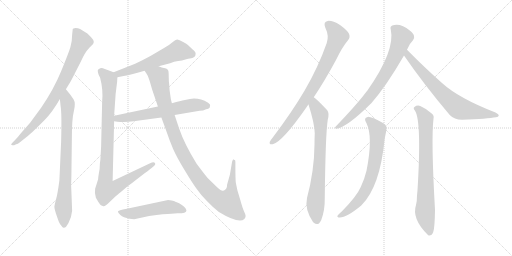
t = 0.00 s
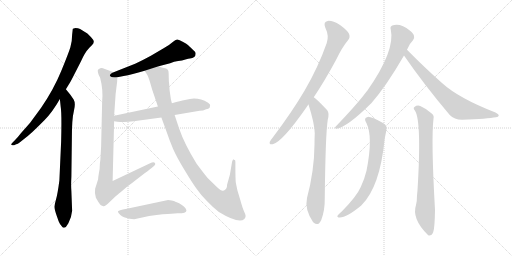
t = 2.26 s
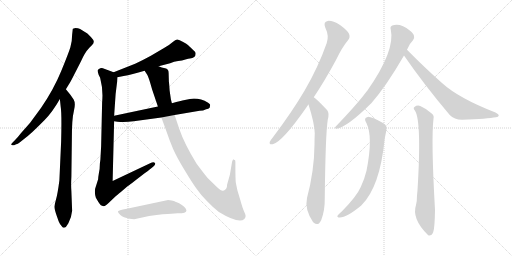
t = 4.51 s
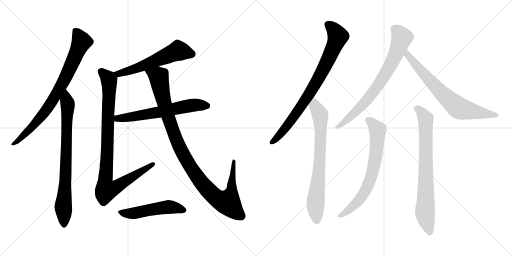
t = 6.77 s
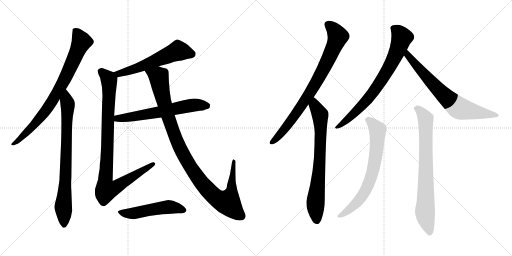
t = 9.03 s
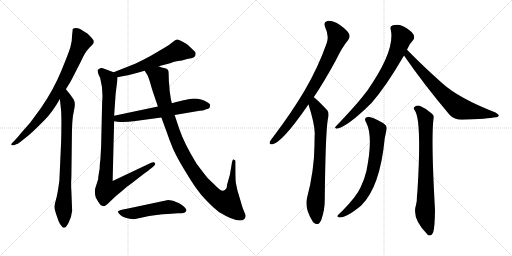
t = 11.29 s

The animated SVG that drew these frames (rendered in a browser with its animation timeline set to each time). Animation: 13 CSS @keyframes rules; one cycle of 11.29 s.

<svg version="1.1" viewBox="0 0 2048 1024" xmlns="http://www.w3.org/2000/svg">
  <g stroke="lightgray" stroke-dasharray="1,1" stroke-width="1" transform="scale(4, 4)">
    <line x1="0" y1="0" x2="256" y2="256"></line>
    <line x1="256" y1="0" x2="0" y2="256"></line>
    <line x1="128" y1="0" x2="128" y2="256"></line>
    <line x1="0" y1="128" x2="256" y2="128"></line>
    <line x1="256" y1="0" x2="512" y2="256"></line>
    <line x1="512" y1="0" x2="256" y2="256"></line>
    <line x1="384" y1="0" x2="384" y2="256"></line>
    <line x1="256" y1="128" x2="512" y2="128"></line>
  </g>
<g transform="scale(1, -1) translate(0, -850)">
   <style type="text/css">
    @keyframes keyframes0 {
      from {
       stroke: black;
       stroke-dashoffset: 811;
       stroke-width: 128;
       }
       73% {
       animation-timing-function: step-end;
       stroke: black;
       stroke-dashoffset: 0;
       stroke-width: 128;
       }
       to {
       stroke: black;
       stroke-width: 1024;
       }
       }
       #make-me-a-hanzi-animation-0 {
         animation: keyframes0 0.909993s both;
         animation-delay: 0.000000s;
         animation-timing-function: linear;
       }
    @keyframes keyframes1 {
      from {
       stroke: black;
       stroke-dashoffset: 791;
       stroke-width: 128;
       }
       72% {
       animation-timing-function: step-end;
       stroke: black;
       stroke-dashoffset: 0;
       stroke-width: 128;
       }
       to {
       stroke: black;
       stroke-width: 1024;
       }
       }
       #make-me-a-hanzi-animation-1 {
         animation: keyframes1 0.893717s both;
         animation-delay: 0.909993s;
         animation-timing-function: linear;
       }
    @keyframes keyframes2 {
      from {
       stroke: black;
       stroke-dashoffset: 579;
       stroke-width: 128;
       }
       65% {
       animation-timing-function: step-end;
       stroke: black;
       stroke-dashoffset: 0;
       stroke-width: 128;
       }
       to {
       stroke: black;
       stroke-width: 1024;
       }
       }
       #make-me-a-hanzi-animation-2 {
         animation: keyframes2 0.721191s both;
         animation-delay: 1.803710s;
         animation-timing-function: linear;
       }
    @keyframes keyframes3 {
      from {
       stroke: black;
       stroke-dashoffset: 958;
       stroke-width: 128;
       }
       76% {
       animation-timing-function: step-end;
       stroke: black;
       stroke-dashoffset: 0;
       stroke-width: 128;
       }
       to {
       stroke: black;
       stroke-width: 1024;
       }
       }
       #make-me-a-hanzi-animation-3 {
         animation: keyframes3 1.029622s both;
         animation-delay: 2.524901s;
         animation-timing-function: linear;
       }
    @keyframes keyframes4 {
      from {
       stroke: black;
       stroke-dashoffset: 626;
       stroke-width: 128;
       }
       67% {
       animation-timing-function: step-end;
       stroke: black;
       stroke-dashoffset: 0;
       stroke-width: 128;
       }
       to {
       stroke: black;
       stroke-width: 1024;
       }
       }
       #make-me-a-hanzi-animation-4 {
         animation: keyframes4 0.759440s both;
         animation-delay: 3.554523s;
         animation-timing-function: linear;
       }
    @keyframes keyframes5 {
      from {
       stroke: black;
       stroke-dashoffset: 1071;
       stroke-width: 128;
       }
       78% {
       animation-timing-function: step-end;
       stroke: black;
       stroke-dashoffset: 0;
       stroke-width: 128;
       }
       to {
       stroke: black;
       stroke-width: 1024;
       }
       }
       #make-me-a-hanzi-animation-5 {
         animation: keyframes5 1.121582s both;
         animation-delay: 4.313963s;
         animation-timing-function: linear;
       }
    @keyframes keyframes6 {
      from {
       stroke: black;
       stroke-dashoffset: 518;
       stroke-width: 128;
       }
       63% {
       animation-timing-function: step-end;
       stroke: black;
       stroke-dashoffset: 0;
       stroke-width: 128;
       }
       to {
       stroke: black;
       stroke-width: 1024;
       }
       }
       #make-me-a-hanzi-animation-6 {
         animation: keyframes6 0.671549s both;
         animation-delay: 5.435545s;
         animation-timing-function: linear;
       }
    @keyframes keyframes7 {
      from {
       stroke: black;
       stroke-dashoffset: 819;
       stroke-width: 128;
       }
       73% {
       animation-timing-function: step-end;
       stroke: black;
       stroke-dashoffset: 0;
       stroke-width: 128;
       }
       to {
       stroke: black;
       stroke-width: 1024;
       }
       }
       #make-me-a-hanzi-animation-7 {
         animation: keyframes7 0.916504s both;
         animation-delay: 6.107094s;
         animation-timing-function: linear;
       }
    @keyframes keyframes8 {
      from {
       stroke: black;
       stroke-dashoffset: 747;
       stroke-width: 128;
       }
       71% {
       animation-timing-function: step-end;
       stroke: black;
       stroke-dashoffset: 0;
       stroke-width: 128;
       }
       to {
       stroke: black;
       stroke-width: 1024;
       }
       }
       #make-me-a-hanzi-animation-8 {
         animation: keyframes8 0.857910s both;
         animation-delay: 7.023598s;
         animation-timing-function: linear;
       }
    @keyframes keyframes9 {
      from {
       stroke: black;
       stroke-dashoffset: 757;
       stroke-width: 128;
       }
       71% {
       animation-timing-function: step-end;
       stroke: black;
       stroke-dashoffset: 0;
       stroke-width: 128;
       }
       to {
       stroke: black;
       stroke-width: 1024;
       }
       }
       #make-me-a-hanzi-animation-9 {
         animation: keyframes9 0.866048s both;
         animation-delay: 7.881508s;
         animation-timing-function: linear;
       }
    @keyframes keyframes10 {
      from {
       stroke: black;
       stroke-dashoffset: 719;
       stroke-width: 128;
       }
       70% {
       animation-timing-function: step-end;
       stroke: black;
       stroke-dashoffset: 0;
       stroke-width: 128;
       }
       to {
       stroke: black;
       stroke-width: 1024;
       }
       }
       #make-me-a-hanzi-animation-10 {
         animation: keyframes10 0.835124s both;
         animation-delay: 8.747556s;
         animation-timing-function: linear;
       }
    @keyframes keyframes11 {
      from {
       stroke: black;
       stroke-dashoffset: 708;
       stroke-width: 128;
       }
       70% {
       animation-timing-function: step-end;
       stroke: black;
       stroke-dashoffset: 0;
       stroke-width: 128;
       }
       to {
       stroke: black;
       stroke-width: 1024;
       }
       }
       #make-me-a-hanzi-animation-11 {
         animation: keyframes11 0.826172s both;
         animation-delay: 9.582680s;
         animation-timing-function: linear;
       }
    @keyframes keyframes12 {
      from {
       stroke: black;
       stroke-dashoffset: 770;
       stroke-width: 128;
       }
       71% {
       animation-timing-function: step-end;
       stroke: black;
       stroke-dashoffset: 0;
       stroke-width: 128;
       }
       to {
       stroke: black;
       stroke-width: 1024;
       }
       }
       #make-me-a-hanzi-animation-12 {
         animation: keyframes12 0.876628s both;
         animation-delay: 10.408852s;
         animation-timing-function: linear;
       }
</style>
<path d="M 263.5 493.5 L 274.5 511.5 Q 281.5 521.5 298.5 555.5 L 324.5 606.5 Q 339.5 640.5 356.5 658.5 L 367.5 669.5 Q 379.5 680.5 372.5 691.5 Q 365.5 701.5 349.5 716.5 Q 328.5 730.5 320.5 734.5 Q 312.5 738.5 301.5 738.5 L 291.5 735.5 Q 290.5 733.5 290.5 729.5 L 288.5 711.5 Q 288.5 684.5 281.5 661.5 Q 274.5 638.5 244.5 565.5 Q 214.5 492.5 164.5 419.5 L 120.5 359.5 L 83.5 317.5 Q 71.5 301.5 57.5 287.5 L 50.5 280.5 Q 41.5 272.5 46.5 270.5 Q 51.5 267.5 56.5 269.5 L 64.5 273.5 Q 72.5 274.5 88.5 288.5 Q 113.5 307.5 129.5 322.5 Q 145.5 337.5 177.5 369.5 Q 209.5 401.5 239.5 454.5 L 263.5 493.5 Z" fill="lightgray"></path> 
<path d="M 288.5 7.5 L 285.5 85.5 Q 283.5 110.5 285.5 143.5 L 287.5 301.5 Q 287.5 374.5 295.5 406.5 Q 303.5 437.5 294.5 452.5 L 281.5 471.5 L 263.5 493.5 C 244.5 516.5 236.5 484.5 239.5 454.5 L 242.5 425.5 Q 247.5 397.5 244.5 283.5 L 237.5 128.5 Q 230.5 75.5 224.5 54.5 Q 218.5 32.5 217.5 23.5 Q 217.5 13.5 227.5 -14.5 L 234.5 -34.5 Q 238.5 -44.5 245.5 -52.5 Q 251.5 -62.5 255.5 -60.5 Q 259.5 -59.5 263.5 -57.5 L 273.5 -42.5 Q 286.5 -17.5 288.5 7.5 Z" fill="lightgray"></path> 
<path d="M 634.5 585.5 L 680.5 597.5 Q 696.5 604.5 712.5 606.5 Q 728.5 608.5 741.5 612.5 Q 754.5 616.5 759.5 616.5 Q 782.5 618.5 782.5 635.5 Q 783.5 642.5 769.5 653.5 Q 753.5 669.5 750.5 671.5 Q 748.5 673.5 732.5 682.5 Q 716.5 691.5 709.5 692.5 Q 702.5 692.5 688.5 680.5 Q 675.5 668.5 654.5 657.5 L 603.5 627.5 Q 576.5 612.5 540.5 595.5 L 454.5 561.5 C 426.5 550.5 440.5 535.5 469.5 541.5 L 494.5 546.5 Q 526.5 551.5 578.5 567.5 L 634.5 585.5 Z" fill="lightgray"></path> 
<path d="M 454.5 561.5 L 411.5 577.5 Q 402.5 579.5 394.5 573.5 Q 387.5 572.5 394.5 551.5 L 400.5 539.5 Q 413.5 490.5 408.5 441.5 L 404.5 265.5 L 401.5 211.5 L 399.5 196.5 Q 399.5 174.5 395.5 157.5 Q 392.5 140.5 392.5 133.5 L 380.5 95.5 Q 377.5 76.5 383.5 59.5 L 393.5 42.5 Q 401.5 30.5 403.5 29.5 L 413.5 25.5 Q 418.5 22.5 437.5 41.5 L 460.5 63.5 Q 465.5 68.5 484.5 83.5 L 512.5 107.5 Q 514.5 107.5 543.5 130.5 L 578.5 157.5 Q 603.5 175.5 613.5 184.5 Q 624.5 193.5 619.5 198.5 Q 615.5 203.5 600.5 197.5 L 450.5 126.5 L 456.5 365.5 L 456.5 387.5 L 462.5 474.5 L 468.5 523.5 L 469.5 541.5 C 470.5 555.5 470.5 555.5 454.5 561.5 Z" fill="lightgray"></path> 
<path d="M 456.5 365.5 L 469.5 363.5 Q 500.5 360.5 534.5 365.5 L 645.5 380.5 L 698.5 390.5 L 798.5 407.5 Q 812.5 407.5 824.5 413.5 Q 834.5 415.5 838.5 419.5 Q 840.5 427.5 840.5 430.5 Q 841.5 432.5 832.5 439.5 Q 796.5 460.5 759.5 454.5 L 729.5 448.5 Q 727.5 448.5 687.5 437.5 L 631.5 424.5 L 456.5 387.5 C 427.5 381.5 426.5 370.5 456.5 365.5 Z" fill="lightgray"></path> 
<path d="M 675.5 523.5 L 674.5 558.5 Q 674.5 575.5 660.5 577.5 Q 646.5 579.5 634.5 585.5 C 605.5 594.5 563.5 593.5 578.5 567.5 L 589.5 550.5 Q 594.5 542.5 608.5 492.5 L 631.5 424.5 L 645.5 380.5 L 664.5 328.5 Q 678.5 287.5 692.5 254.5 Q 707.5 220.5 737.5 171.5 Q 767.5 121.5 785.5 96.5 Q 803.5 70.5 828.5 45.5 Q 853.5 19.5 875.5 2.5 Q 956.5 -46.5 977.5 -25.5 Q 982.5 -19.5 982.5 -13.5 Q 982.5 -7.5 975.5 6.5 Q 969.5 20.5 961.5 49.5 L 949.5 89.5 L 943.5 118.5 Q 941.5 129.5 941.5 188.5 L 941.5 203.5 Q 942.5 211.5 935.5 211.5 Q 933.5 216.5 928.5 204.5 L 919.5 151.5 L 908.5 112.5 Q 908.5 90.5 892.5 87.5 Q 885.5 85.5 868.5 101.5 L 830.5 138.5 Q 815.5 156.5 786.5 195.5 Q 737.5 274.5 716.5 336.5 L 698.5 390.5 L 687.5 437.5 L 683.5 453.5 L 678.5 488.5 Q 676.5 519.5 675.5 523.5 Z" fill="lightgray"></path> 
<path d="M 518.5 -24.5 L 536.5 -26.5 L 596.5 -13.5 Q 660.5 -4.5 685.5 -4.5 L 710.5 -2.5 Q 729.5 -2.5 737.5 -0.5 Q 754.5 6.5 736.5 23.5 Q 728.5 31.5 716.5 37.5 Q 704.5 43.5 701.5 43.5 Q 697.5 46.5 686.5 48.5 L 672.5 50.5 L 507.5 15.5 Q 471.5 8.5 471.5 4.5 Q 471.5 -0.5 481.5 -9.5 Q 492.5 -19.5 518.5 -24.5 Z" fill="lightgray"></path> 
<path d="M 1255.0 461.5 Q 1298.0 525.5 1344.0 610.5 Q 1369.0 662.5 1392.0 689.5 Q 1402.0 701.5 1396.0 715.5 Q 1390.0 728.5 1360.0 750.5 Q 1330.0 768.5 1311.0 766.5 Q 1292.0 763.5 1301.0 740.5 Q 1317.0 707.5 1307.0 678.5 Q 1273.0 581.5 1218.0 487.5 Q 1166.0 399.5 1091.0 300.5 Q 1081.0 288.5 1079.0 282.5 Q 1076.0 269.5 1091.0 273.5 Q 1130.0 283.5 1226.0 421.5 Q 1230.0 427.5 1234.0 432.5 L 1255.0 461.5 Z" fill="lightgray"></path> 
<path d="M 1234.0 432.5 Q 1258.0 357.5 1259.0 317.5 Q 1258.0 295.5 1258.0 272.5 Q 1257.0 166.5 1228.0 58.5 Q 1218.0 13.5 1252.0 -37.5 Q 1253.0 -37.5 1255.0 -40.5 Q 1273.0 -56.5 1285.0 -29.5 Q 1300.0 10.5 1299.0 57.5 Q 1302.0 313.5 1311.0 371.5 Q 1318.0 398.5 1309.0 409.5 Q 1264.0 457.5 1255.0 461.5 C 1231.0 480.5 1225.0 461.5 1234.0 432.5 Z" fill="lightgray"></path> 
<path d="M 1628.0 651.5 Q 1637.0 675.5 1652.0 689.5 Q 1659.0 696.5 1656.0 706.5 Q 1655.0 716.5 1639.0 728.5 Q 1603.0 758.5 1569.0 748.5 Q 1559.0 744.5 1563.0 732.5 Q 1582.0 648.5 1469.0 487.5 Q 1466.0 484.5 1464.0 481.5 Q 1430.0 435.5 1343.0 344.5 Q 1336.0 337.5 1346.0 335.5 Q 1388.0 341.5 1486.0 438.5 Q 1546.0 507.5 1616.0 628.5 L 1628.0 651.5 Z" fill="lightgray"></path> 
<path d="M 1616.0 628.5 Q 1695.0 513.5 1799.0 390.5 Q 1817.0 371.5 1848.0 371.5 Q 1951.0 375.5 1984.0 381.5 Q 1994.0 382.5 1995.0 388.5 Q 1996.0 392.5 1982.0 400.5 Q 1835.0 457.5 1768.0 518.5 Q 1702.0 576.5 1628.0 651.5 C 1607.0 672.5 1599.0 653.5 1616.0 628.5 Z" fill="lightgray"></path> 
<path d="M 1466.0 357.5 Q 1493.0 303.5 1466.0 167.5 Q 1459.0 137.5 1443.0 102.5 Q 1427.0 65.5 1368.0 5.5 Q 1353.0 -6.5 1350.0 -12.5 Q 1347.0 -19.5 1359.0 -19.5 Q 1387.0 -19.5 1445.0 28.5 Q 1520.0 101.5 1539.0 297.5 Q 1543.0 316.5 1545.0 327.5 Q 1552.0 346.5 1532.0 358.5 Q 1486.0 383.5 1471.0 382.5 Q 1452.0 379.5 1466.0 357.5 Z" fill="lightgray"></path> 
<path d="M 1660.0 407.5 Q 1687.0 365.5 1670.0 89.5 L 1668.0 68.5 Q 1668.0 43.5 1664.0 30.5 Q 1646.0 -23.5 1710.0 -87.5 Q 1711.0 -88.5 1715.0 -91.5 Q 1728.0 -92.5 1733.0 -77.5 Q 1739.0 -59.5 1740.0 10.5 Q 1724.0 292.5 1734.0 375.5 Q 1737.0 388.5 1728.0 395.5 Q 1703.0 417.5 1681.0 426.5 Q 1668.0 430.5 1658.0 422.5 Q 1651.0 418.5 1660.0 407.5 Z" fill="lightgray"></path> 
      <clipPath id="make-me-a-hanzi-clip-0">
      <path d="M 263.5 493.5 L 274.5 511.5 Q 281.5 521.5 298.5 555.5 L 324.5 606.5 Q 339.5 640.5 356.5 658.5 L 367.5 669.5 Q 379.5 680.5 372.5 691.5 Q 365.5 701.5 349.5 716.5 Q 328.5 730.5 320.5 734.5 Q 312.5 738.5 301.5 738.5 L 291.5 735.5 Q 290.5 733.5 290.5 729.5 L 288.5 711.5 Q 288.5 684.5 281.5 661.5 Q 274.5 638.5 244.5 565.5 Q 214.5 492.5 164.5 419.5 L 120.5 359.5 L 83.5 317.5 Q 71.5 301.5 57.5 287.5 L 50.5 280.5 Q 41.5 272.5 46.5 270.5 Q 51.5 267.5 56.5 269.5 L 64.5 273.5 Q 72.5 274.5 88.5 288.5 Q 113.5 307.5 129.5 322.5 Q 145.5 337.5 177.5 369.5 Q 209.5 401.5 239.5 454.5 L 263.5 493.5 Z" fill="lightgray"></path>
      </clipPath>
      <path clip-path="url(#make-me-a-hanzi-clip-0)" d="M 298.5 731.5 L 326.5 684.5 L 240.5 498.5 L 175.5 397.5 L 76.5 289.5 L 51.5 274.5 " fill="none" id="make-me-a-hanzi-animation-0" stroke-dasharray="683 1366" stroke-linecap="round"></path>

      <clipPath id="make-me-a-hanzi-clip-1">
      <path d="M 288.5 7.5 L 285.5 85.5 Q 283.5 110.5 285.5 143.5 L 287.5 301.5 Q 287.5 374.5 295.5 406.5 Q 303.5 437.5 294.5 452.5 L 281.5 471.5 L 263.5 493.5 C 244.5 516.5 236.5 484.5 239.5 454.5 L 242.5 425.5 Q 247.5 397.5 244.5 283.5 L 237.5 128.5 Q 230.5 75.5 224.5 54.5 Q 218.5 32.5 217.5 23.5 Q 217.5 13.5 227.5 -14.5 L 234.5 -34.5 Q 238.5 -44.5 245.5 -52.5 Q 251.5 -62.5 255.5 -60.5 Q 259.5 -59.5 263.5 -57.5 L 273.5 -42.5 Q 286.5 -17.5 288.5 7.5 Z" fill="lightgray"></path>
      </clipPath>
      <path clip-path="url(#make-me-a-hanzi-clip-1)" d="M 263.5 484.5 L 271.5 420.5 L 260.5 105.5 L 252.5 23.5 L 255.5 -49.5 " fill="none" id="make-me-a-hanzi-animation-1" stroke-dasharray="663 1326" stroke-linecap="round"></path>

      <clipPath id="make-me-a-hanzi-clip-2">
      <path d="M 634.5 585.5 L 680.5 597.5 Q 696.5 604.5 712.5 606.5 Q 728.5 608.5 741.5 612.5 Q 754.5 616.5 759.5 616.5 Q 782.5 618.5 782.5 635.5 Q 783.5 642.5 769.5 653.5 Q 753.5 669.5 750.5 671.5 Q 748.5 673.5 732.5 682.5 Q 716.5 691.5 709.5 692.5 Q 702.5 692.5 688.5 680.5 Q 675.5 668.5 654.5 657.5 L 603.5 627.5 Q 576.5 612.5 540.5 595.5 L 454.5 561.5 C 426.5 550.5 440.5 535.5 469.5 541.5 L 494.5 546.5 Q 526.5 551.5 578.5 567.5 L 634.5 585.5 Z" fill="lightgray"></path>
      </clipPath>
      <path clip-path="url(#make-me-a-hanzi-clip-2)" d="M 766.5 634.5 L 712.5 647.5 L 534.5 572.5 L 474.5 555.5 L 463.5 560.5 " fill="none" id="make-me-a-hanzi-animation-2" stroke-dasharray="451 902" stroke-linecap="round"></path>

      <clipPath id="make-me-a-hanzi-clip-3">
      <path d="M 454.5 561.5 L 411.5 577.5 Q 402.5 579.5 394.5 573.5 Q 387.5 572.5 394.5 551.5 L 400.5 539.5 Q 413.5 490.5 408.5 441.5 L 404.5 265.5 L 401.5 211.5 L 399.5 196.5 Q 399.5 174.5 395.5 157.5 Q 392.5 140.5 392.5 133.5 L 380.5 95.5 Q 377.5 76.5 383.5 59.5 L 393.5 42.5 Q 401.5 30.5 403.5 29.5 L 413.5 25.5 Q 418.5 22.5 437.5 41.5 L 460.5 63.5 Q 465.5 68.5 484.5 83.5 L 512.5 107.5 Q 514.5 107.5 543.5 130.5 L 578.5 157.5 Q 603.5 175.5 613.5 184.5 Q 624.5 193.5 619.5 198.5 Q 615.5 203.5 600.5 197.5 L 450.5 126.5 L 456.5 365.5 L 456.5 387.5 L 462.5 474.5 L 468.5 523.5 L 469.5 541.5 C 470.5 555.5 470.5 555.5 454.5 561.5 Z" fill="lightgray"></path>
      </clipPath>
      <path clip-path="url(#make-me-a-hanzi-clip-3)" d="M 404.5 563.5 L 436.5 529.5 L 420.5 117.5 L 425.5 90.5 L 459.5 98.5 L 613.5 192.5 " fill="none" id="make-me-a-hanzi-animation-3" stroke-dasharray="830 1660" stroke-linecap="round"></path>

      <clipPath id="make-me-a-hanzi-clip-4">
      <path d="M 456.5 365.5 L 469.5 363.5 Q 500.5 360.5 534.5 365.5 L 645.5 380.5 L 698.5 390.5 L 798.5 407.5 Q 812.5 407.5 824.5 413.5 Q 834.5 415.5 838.5 419.5 Q 840.5 427.5 840.5 430.5 Q 841.5 432.5 832.5 439.5 Q 796.5 460.5 759.5 454.5 L 729.5 448.5 Q 727.5 448.5 687.5 437.5 L 631.5 424.5 L 456.5 387.5 C 427.5 381.5 426.5 370.5 456.5 365.5 Z" fill="lightgray"></path>
      </clipPath>
      <path clip-path="url(#make-me-a-hanzi-clip-4)" d="M 464.5 371.5 L 470.5 377.5 L 607.5 396.5 L 769.5 429.5 L 827.5 427.5 " fill="none" id="make-me-a-hanzi-animation-4" stroke-dasharray="498 996" stroke-linecap="round"></path>

      <clipPath id="make-me-a-hanzi-clip-5">
      <path d="M 675.5 523.5 L 674.5 558.5 Q 674.5 575.5 660.5 577.5 Q 646.5 579.5 634.5 585.5 C 605.5 594.5 563.5 593.5 578.5 567.5 L 589.5 550.5 Q 594.5 542.5 608.5 492.5 L 631.5 424.5 L 645.5 380.5 L 664.5 328.5 Q 678.5 287.5 692.5 254.5 Q 707.5 220.5 737.5 171.5 Q 767.5 121.5 785.5 96.5 Q 803.5 70.5 828.5 45.5 Q 853.5 19.5 875.5 2.5 Q 956.5 -46.5 977.5 -25.5 Q 982.5 -19.5 982.5 -13.5 Q 982.5 -7.5 975.5 6.5 Q 969.5 20.5 961.5 49.5 L 949.5 89.5 L 943.5 118.5 Q 941.5 129.5 941.5 188.5 L 941.5 203.5 Q 942.5 211.5 935.5 211.5 Q 933.5 216.5 928.5 204.5 L 919.5 151.5 L 908.5 112.5 Q 908.5 90.5 892.5 87.5 Q 885.5 85.5 868.5 101.5 L 830.5 138.5 Q 815.5 156.5 786.5 195.5 Q 737.5 274.5 716.5 336.5 L 698.5 390.5 L 687.5 437.5 L 683.5 453.5 L 678.5 488.5 Q 676.5 519.5 675.5 523.5 Z" fill="lightgray"></path>
      </clipPath>
      <path clip-path="url(#make-me-a-hanzi-clip-5)" d="M 586.5 566.5 L 633.5 544.5 L 672.5 382.5 L 713.5 271.5 L 746.5 208.5 L 822.5 100.5 L 859.5 63.5 L 898.5 42.5 L 912.5 42.5 L 924.5 74.5 L 935.5 204.5 " fill="none" id="make-me-a-hanzi-animation-5" stroke-dasharray="943 1886" stroke-linecap="round"></path>

      <clipPath id="make-me-a-hanzi-clip-6">
      <path d="M 518.5 -24.5 L 536.5 -26.5 L 596.5 -13.5 Q 660.5 -4.5 685.5 -4.5 L 710.5 -2.5 Q 729.5 -2.5 737.5 -0.5 Q 754.5 6.5 736.5 23.5 Q 728.5 31.5 716.5 37.5 Q 704.5 43.5 701.5 43.5 Q 697.5 46.5 686.5 48.5 L 672.5 50.5 L 507.5 15.5 Q 471.5 8.5 471.5 4.5 Q 471.5 -0.5 481.5 -9.5 Q 492.5 -19.5 518.5 -24.5 Z" fill="lightgray"></path>
      </clipPath>
      <path clip-path="url(#make-me-a-hanzi-clip-6)" d="M 475.5 2.5 L 539.5 -2.5 L 675.5 22.5 L 733.5 11.5 " fill="none" id="make-me-a-hanzi-animation-6" stroke-dasharray="390 780" stroke-linecap="round"></path>

      <clipPath id="make-me-a-hanzi-clip-7">
      <path d="M 1255.0 461.5 Q 1298.0 525.5 1344.0 610.5 Q 1369.0 662.5 1392.0 689.5 Q 1402.0 701.5 1396.0 715.5 Q 1390.0 728.5 1360.0 750.5 Q 1330.0 768.5 1311.0 766.5 Q 1292.0 763.5 1301.0 740.5 Q 1317.0 707.5 1307.0 678.5 Q 1273.0 581.5 1218.0 487.5 Q 1166.0 399.5 1091.0 300.5 Q 1081.0 288.5 1079.0 282.5 Q 1076.0 269.5 1091.0 273.5 Q 1130.0 283.5 1226.0 421.5 Q 1230.0 427.5 1234.0 432.5 L 1255.0 461.5 Z" fill="lightgray"></path>
      </clipPath>
      <path clip-path="url(#make-me-a-hanzi-clip-7)" d="M 1313.0 750.5 L 1330.0 737.5 L 1352.0 705.5 L 1308.0 601.5 L 1263.0 516.5 L 1190.0 402.5 L 1123.0 315.5 L 1088.0 282.5 " fill="none" id="make-me-a-hanzi-animation-7" stroke-dasharray="691 1382" stroke-linecap="round"></path>

      <clipPath id="make-me-a-hanzi-clip-8">
      <path d="M 1234.0 432.5 Q 1258.0 357.5 1259.0 317.5 Q 1258.0 295.5 1258.0 272.5 Q 1257.0 166.5 1228.0 58.5 Q 1218.0 13.5 1252.0 -37.5 Q 1253.0 -37.5 1255.0 -40.5 Q 1273.0 -56.5 1285.0 -29.5 Q 1300.0 10.5 1299.0 57.5 Q 1302.0 313.5 1311.0 371.5 Q 1318.0 398.5 1309.0 409.5 Q 1264.0 457.5 1255.0 461.5 C 1231.0 480.5 1225.0 461.5 1234.0 432.5 Z" fill="lightgray"></path>
      </clipPath>
      <path clip-path="url(#make-me-a-hanzi-clip-8)" d="M 1254.0 454.5 L 1259.0 427.5 L 1281.0 391.5 L 1281.0 239.5 L 1262.0 36.5 L 1268.0 -28.5 " fill="none" id="make-me-a-hanzi-animation-8" stroke-dasharray="619 1238" stroke-linecap="round"></path>

      <clipPath id="make-me-a-hanzi-clip-9">
      <path d="M 1628.0 651.5 Q 1637.0 675.5 1652.0 689.5 Q 1659.0 696.5 1656.0 706.5 Q 1655.0 716.5 1639.0 728.5 Q 1603.0 758.5 1569.0 748.5 Q 1559.0 744.5 1563.0 732.5 Q 1582.0 648.5 1469.0 487.5 Q 1466.0 484.5 1464.0 481.5 Q 1430.0 435.5 1343.0 344.5 Q 1336.0 337.5 1346.0 335.5 Q 1388.0 341.5 1486.0 438.5 Q 1546.0 507.5 1616.0 628.5 L 1628.0 651.5 Z" fill="lightgray"></path>
      </clipPath>
      <path clip-path="url(#make-me-a-hanzi-clip-9)" d="M 1573.0 737.5 L 1588.0 727.5 L 1607.0 701.5 L 1583.0 633.5 L 1545.0 560.5 L 1464.0 444.5 L 1394.0 375.5 L 1349.0 341.5 " fill="none" id="make-me-a-hanzi-animation-9" stroke-dasharray="629 1258" stroke-linecap="round"></path>

      <clipPath id="make-me-a-hanzi-clip-10">
      <path d="M 1616.0 628.5 Q 1695.0 513.5 1799.0 390.5 Q 1817.0 371.5 1848.0 371.5 Q 1951.0 375.5 1984.0 381.5 Q 1994.0 382.5 1995.0 388.5 Q 1996.0 392.5 1982.0 400.5 Q 1835.0 457.5 1768.0 518.5 Q 1702.0 576.5 1628.0 651.5 C 1607.0 672.5 1599.0 653.5 1616.0 628.5 Z" fill="lightgray"></path>
      </clipPath>
      <path clip-path="url(#make-me-a-hanzi-clip-10)" d="M 1631.0 642.5 L 1631.0 628.5 L 1710.0 537.5 L 1776.0 468.5 L 1832.0 420.5 L 1988.0 387.5 " fill="none" id="make-me-a-hanzi-animation-10" stroke-dasharray="591 1182" stroke-linecap="round"></path>

      <clipPath id="make-me-a-hanzi-clip-11">
      <path d="M 1466.0 357.5 Q 1493.0 303.5 1466.0 167.5 Q 1459.0 137.5 1443.0 102.5 Q 1427.0 65.5 1368.0 5.5 Q 1353.0 -6.5 1350.0 -12.5 Q 1347.0 -19.5 1359.0 -19.5 Q 1387.0 -19.5 1445.0 28.5 Q 1520.0 101.5 1539.0 297.5 Q 1543.0 316.5 1545.0 327.5 Q 1552.0 346.5 1532.0 358.5 Q 1486.0 383.5 1471.0 382.5 Q 1452.0 379.5 1466.0 357.5 Z" fill="lightgray"></path>
      </clipPath>
      <path clip-path="url(#make-me-a-hanzi-clip-11)" d="M 1472.0 369.5 L 1497.0 348.5 L 1511.0 327.5 L 1504.0 230.5 L 1491.0 162.5 L 1454.0 73.5 L 1412.0 24.5 L 1357.0 -12.5 " fill="none" id="make-me-a-hanzi-animation-11" stroke-dasharray="580 1160" stroke-linecap="round"></path>

      <clipPath id="make-me-a-hanzi-clip-12">
      <path d="M 1660.0 407.5 Q 1687.0 365.5 1670.0 89.5 L 1668.0 68.5 Q 1668.0 43.5 1664.0 30.5 Q 1646.0 -23.5 1710.0 -87.5 Q 1711.0 -88.5 1715.0 -91.5 Q 1728.0 -92.5 1733.0 -77.5 Q 1739.0 -59.5 1740.0 10.5 Q 1724.0 292.5 1734.0 375.5 Q 1737.0 388.5 1728.0 395.5 Q 1703.0 417.5 1681.0 426.5 Q 1668.0 430.5 1658.0 422.5 Q 1651.0 418.5 1660.0 407.5 Z" fill="lightgray"></path>
      </clipPath>
      <path clip-path="url(#make-me-a-hanzi-clip-12)" d="M 1667.0 416.5 L 1695.0 389.5 L 1703.0 366.5 L 1700.0 8.5 L 1718.0 -82.5 " fill="none" id="make-me-a-hanzi-animation-12" stroke-dasharray="642 1284" stroke-linecap="round"></path>

</g>
</svg>
